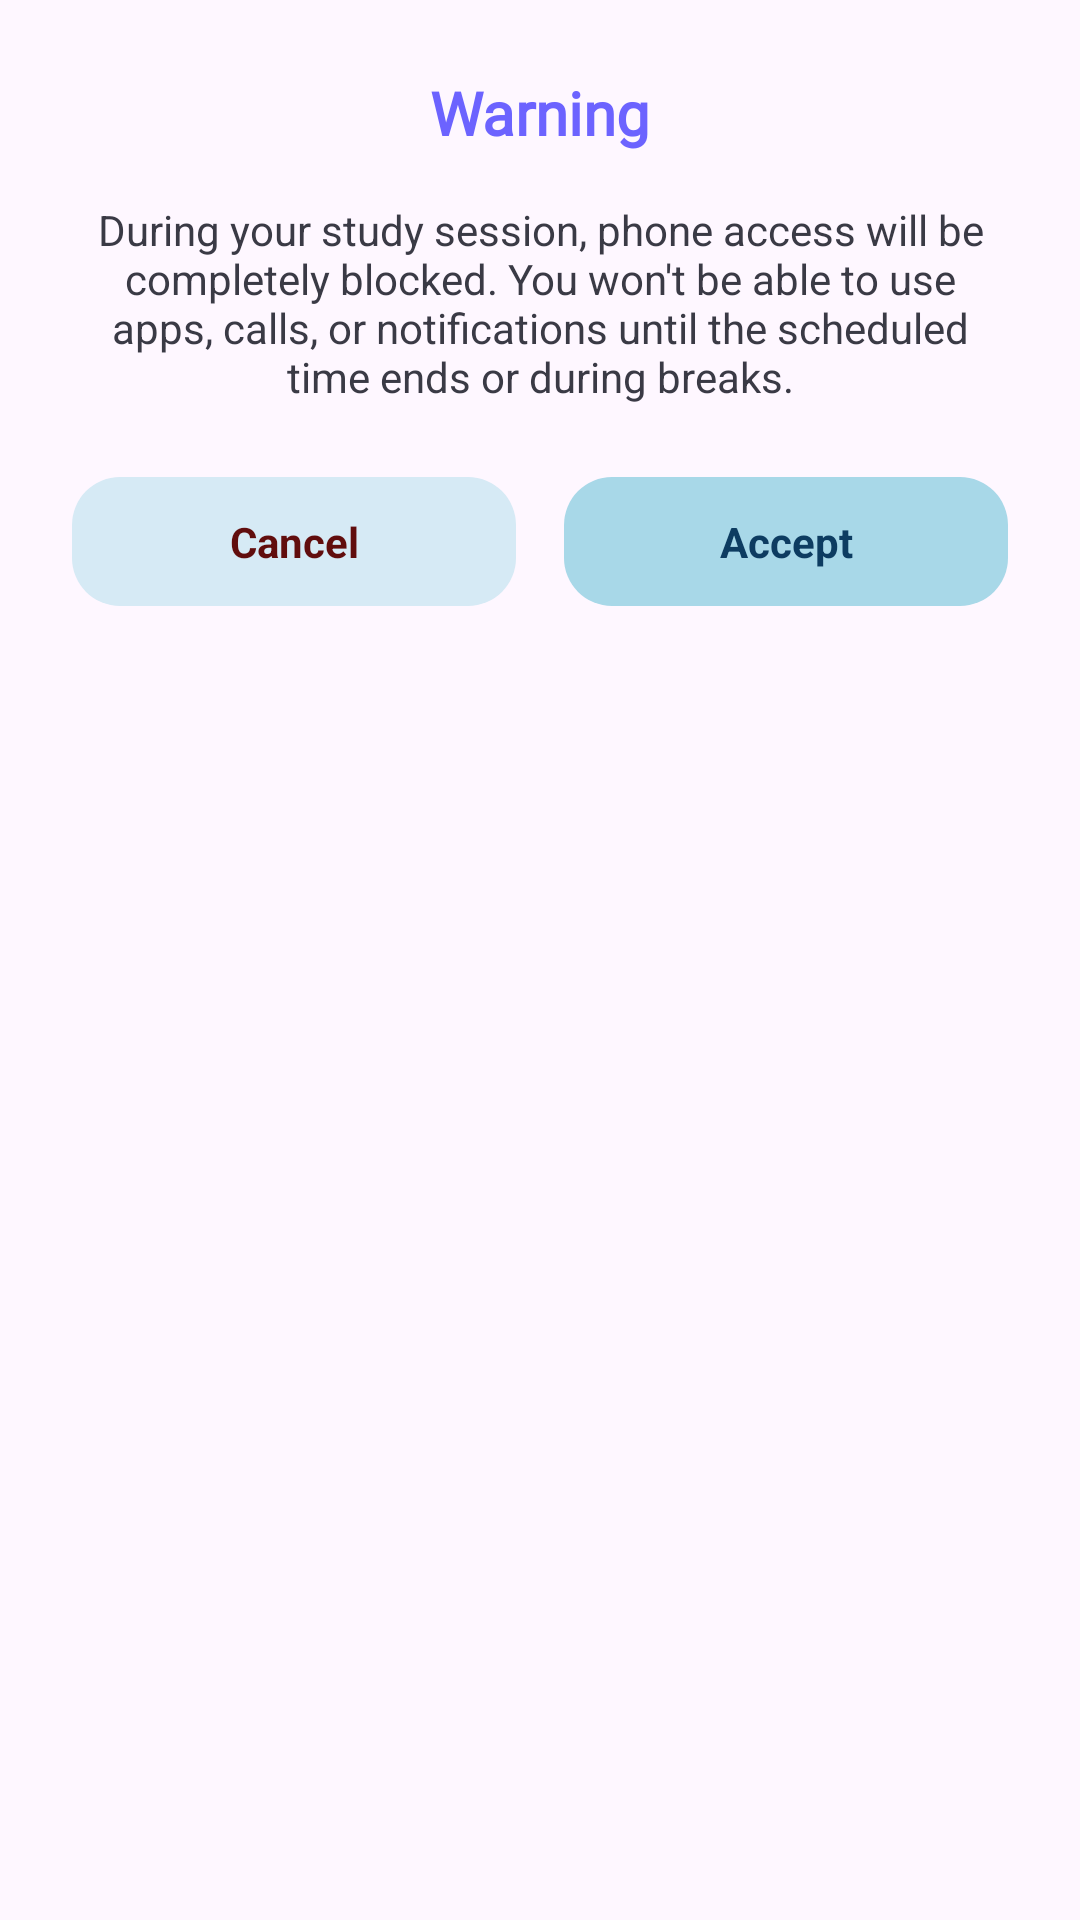

Here is an Android app screen rendered from its layout file. Give the layout XML and the strings, colors and styles it references.
<!-- AndroidManifest.xml: application theme Theme.ClendApp -->
<!-- res/layout/dialog_confirm_start.xml -->
<?xml version="1.0" encoding="utf-8"?>
<androidx.constraintlayout.widget.ConstraintLayout xmlns:android="http://schemas.android.com/apk/res/android"
    xmlns:app="http://schemas.android.com/apk/res-auto"
    android:layout_width="320dp"
    android:layout_height="wrap_content"
    android:background="@drawable/bg_menu_popup"
    android:padding="24dp">

    <TextView
        android:id="@+id/tv_warning_title"
        android:layout_width="wrap_content"
        android:layout_height="wrap_content"
        android:fontFamily="@font/hey_comic"
        android:text="Warning"
        android:textColor="#6C63FF"
        android:textSize="20sp"
        android:textStyle="bold"
        app:layout_constraintEnd_toEndOf="parent"
        app:layout_constraintStart_toStartOf="parent"
        app:layout_constraintTop_toTopOf="parent" />

    <TextView
        android:id="@+id/tv_warning_desc"
        android:layout_width="0dp"
        android:layout_height="wrap_content"
        android:layout_marginTop="16dp"
        android:gravity="center"
        android:text="During your study session, phone access will be completely blocked. You won't be able to use apps, calls, or notifications until the scheduled time ends or during breaks."
        android:textColor="#3A3A45"
        android:textSize="14sp"
        app:layout_constraintEnd_toEndOf="parent"
        app:layout_constraintStart_toStartOf="parent"
        app:layout_constraintTop_toBottomOf="@+id/tv_warning_title" />

    <LinearLayout
        android:layout_width="0dp"
        android:layout_height="wrap_content"
        android:layout_marginTop="24dp"
        android:orientation="horizontal"
        app:layout_constraintEnd_toEndOf="parent"
        app:layout_constraintStart_toStartOf="parent"
        app:layout_constraintTop_toBottomOf="@+id/tv_warning_desc">

        <TextView
            android:id="@+id/btn_start_cancel"
            android:layout_width="0dp"
            android:layout_height="wrap_content"
            android:layout_weight="1"
            android:layout_marginEnd="8dp"
            android:background="@drawable/bg_pill_cancelar"
            android:gravity="center"
            android:paddingTop="12dp"
            android:paddingBottom="12dp"
            android:text="Cancel"
            android:textColor="#610D0D"
            android:textSize="14sp"
            android:textStyle="bold" />

        <TextView
            android:id="@+id/btn_start_accept"
            android:layout_width="0dp"
            android:layout_height="wrap_content"
            android:layout_weight="1"
            android:layout_marginStart="8dp"
            android:background="@drawable/bg_pill_aceptar"
            android:gravity="center"
            android:paddingTop="12dp"
            android:paddingBottom="12dp"
            android:text="Accept"
            android:textColor="#0D3C61"
            android:textSize="14sp"
            android:textStyle="bold" />

    </LinearLayout>

</androidx.constraintlayout.widget.ConstraintLayout>
<!-- resources referenced by this layout -->
<resources>
  <!-- drawable bg_pill_aceptar (drawable) -->
  <?xml version="1.0" encoding="utf-8"?>
  <shape xmlns:android="http://schemas.android.com/apk/res/android"
      android:shape="rectangle">
      <corners android:radius="16dp" />
      <solid android:color="#A8D8E8" />
  </shape>
  <!-- drawable bg_pill_cancelar (drawable) -->
  <?xml version="1.0" encoding="utf-8"?>
  <shape xmlns:android="http://schemas.android.com/apk/res/android"
      android:shape="rectangle">
      <corners android:radius="16dp" />
      <solid android:color="#D6EAF5" />
  </shape>
  <style name="Theme.ClendApp" parent="Base.Theme.ClendApp" />
  <style name="Base.Theme.ClendApp" parent="Theme.Material3.Light.NoActionBar">
          
          <item name="colorPrimary">@color/primary</item>
          <item name="colorOnPrimary">@color/white</item>
      </style>
  <color name="primary">#7C4DFF</color>
  <color name="white">#FFFFFFFF</color>
</resources>
